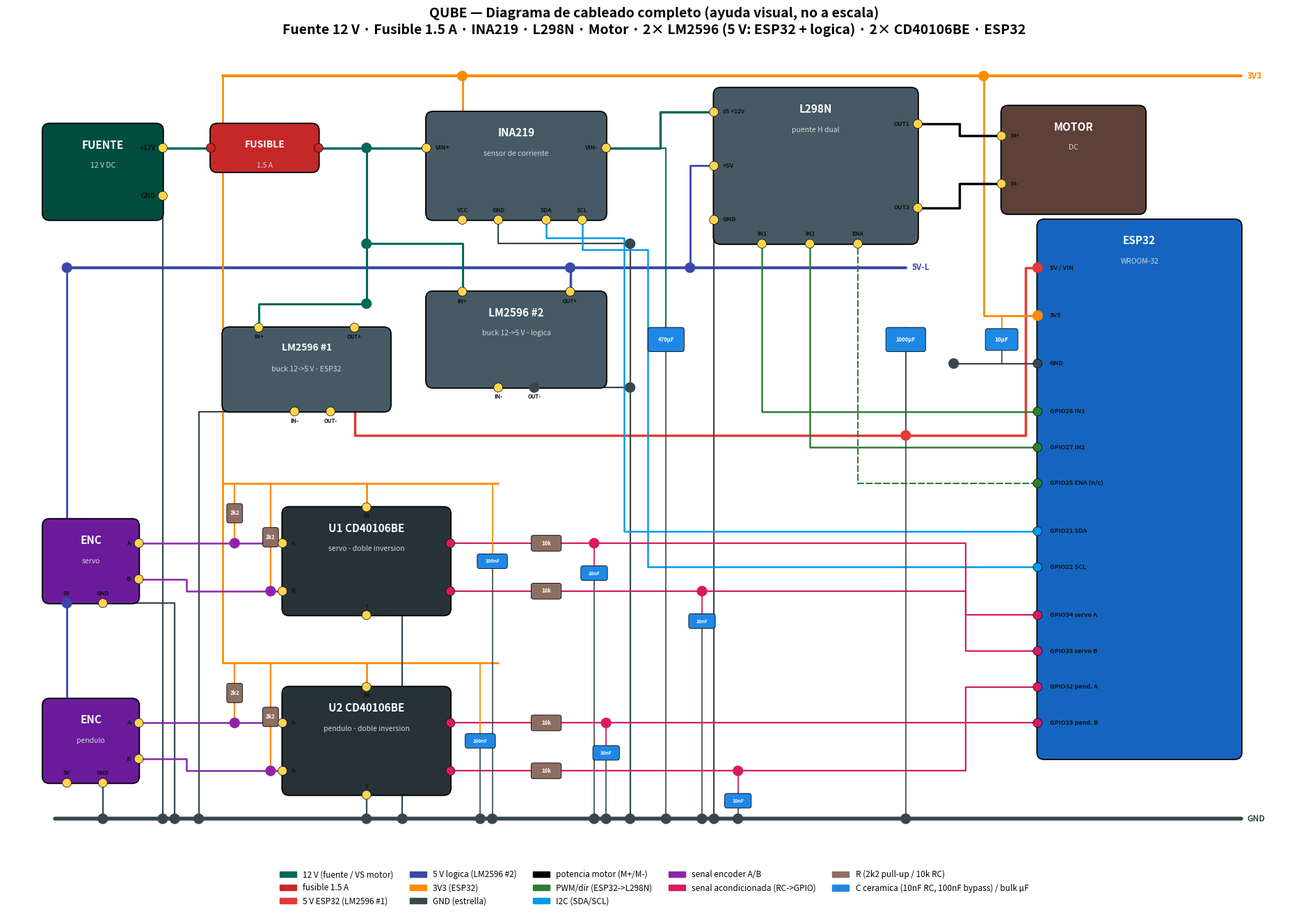

Reproduce this figure in Python. (Note: this script raises an exception after producing the figure.)
"""
Diagrama de cableado COMPLETO del sistema QUBE (ayuda visual, no a escala).
Configuracion L298N + DOBLE LM2596:
  Fuente 12 V -> Fusible 1.5 A -> INA219 -> L298N -> Motor.
  LM2596 #1 (buck 12->5 V) alimenta SOLO el ESP32 (rail 5V-E, aislado).
  LM2596 #2 (buck 12->5 V) alimenta la logica: L298N +5V, encoders y protoboard (rail 5V-L).
  2x CD40106BE para acondicionamiento (pull-ups 2k2 + doble inversion + RC 10k/10n).
  ESP32 como concentrador (PWM IN1/IN2/ENA, I2C, encoders).

Uso:  uv run python docs/hardware/system_wiring_l298n.py
Salida: docs/hardware/system_wiring_l298n.png
"""

from pathlib import Path

import matplotlib.patches as mpatches
import matplotlib.pyplot as plt
from matplotlib.patches import Circle, FancyBboxPatch

# --- colores por red ---
C_12V = "#00695c"   # potencia 12 V (fuente / VS motor)
C_5VE = "#e53935"   # bus 5 V ESP32   (LM2596 #1, aislado)
C_5VL = "#3949ab"   # bus 5 V logica  (LM2596 #2: L298N +5V, encoders, protoboard)
C_3V3 = "#fb8c00"   # bus 3V3 (regulador ESP32)
C_GND = "#37474f"   # tierra
C_I2C = "#039be5"   # I2C (SDA/SCL)
C_PWM = "#2e7d32"   # control PWM/dir (ESP32 -> L298N)
C_SIG = "#8e24aa"   # senal encoder A/B (open-drain)
C_OUT = "#d81b60"   # senal acondicionada (RC -> GPIO)
C_MOT = "#000000"   # potencia del motor (M+/M-)
C_FUSE = "#c62828"  # fusible (resaltado)

C_BLK = "#455a64"   # modulos de potencia
C_CHIP = "#263238"  # chips
C_MCU = "#1565c0"   # ESP32
C_ENC = "#6a1b9a"   # encoders
C_SRC = "#004d40"   # fuente
C_PIN = "#ffd54f"
C_RES = "#8d6e63"
C_CAP = "#1e88e5"

P: dict[str, tuple[float, float]] = {}

fig, ax = plt.subplots(figsize=(20, 13))


def block(x, y, w, h, title, fc, sub=None, tc="white", fs=11):
    ax.add_patch(FancyBboxPatch((x, y), w, h,
                 boxstyle="round,pad=0.1,rounding_size=1.2",
                 fc=fc, ec="#000", lw=1.3, zorder=3))
    ax.text(x + w / 2, y + h - 2.6, title, ha="center", va="top",
            color=tc, fontweight="bold", fontsize=fs, zorder=6)
    if sub:
        ax.text(x + w / 2, y + h - 6.4, sub, ha="center", va="top",
                color="#cfd8dc", fontsize=7.5, zorder=6)
    return x, y, w, h


def pin(name, x, y, label, dx=0.0, dy=0.0, ha="center", va="center",
        color=C_PIN, fs=7):
    ax.add_patch(Circle((x, y), 0.75, fc=color, ec="#000", lw=0.5, zorder=6))
    ax.text(x + dx, y + dy, label, ha=ha, va=va, fontsize=fs,
            color="#111", fontweight="bold", zorder=7)
    P[name] = (x, y)


def net(pts, color, lw=2.0, ls="-", z=2):
    xs = [p[0] for p in pts]
    ys = [p[1] for p in pts]
    ax.plot(xs, ys, color=color, lw=lw, ls=ls, zorder=z,
            solid_capstyle="round", dash_capstyle="round")


def link(a, b, color, lw=2.0, ls="-", via=None, z=2):
    pts = [P[a]] + (via or []) + [P[b]]
    net(pts, color, lw=lw, ls=ls, z=z)


def dot(x, y, color=C_GND):
    ax.add_patch(Circle((x, y), 0.8, fc=color, ec=color, zorder=7))


def rlabel(x, y, txt, color):
    ax.text(x, y, txt, ha="left", va="center", fontsize=8.5,
            color=color, fontweight="bold", zorder=8)


def comp(x, y, w, h, color, label, fs=6.5):
    ax.add_patch(FancyBboxPatch((x - w / 2, y - h / 2), w, h,
                 boxstyle="round,pad=0.02,rounding_size=0.4",
                 fc=color, ec="#000", lw=0.6, zorder=5))
    ax.text(x, y, label, ha="center", va="center", fontsize=fs,
            color="white", fontweight="bold", zorder=6)


# =========================================================================
# RAILS de alimentacion
# =========================================================================
GND_Y = 4
V5_Y = 96     # rail 5V-L (logica): encoders + L298N +5V
V3_Y = 128
net([(8, GND_Y), (206, GND_Y)], C_GND, lw=4)
net([(10, V5_Y), (150, V5_Y)], C_5VL, lw=3)   # 5V-L termina antes del ESP32
net([(36, V3_Y), (206, V3_Y)], C_3V3, lw=3)
rlabel(151, V5_Y, "5V-L", C_5VL)
rlabel(207, GND_Y, "GND", C_GND)
rlabel(207, V3_Y, "3V3", C_3V3)

# espinas 3V3 hacia la zona de senal (pull-ups + Vcc de los chips)
net([(36, V3_Y), (36, 30)], C_3V3, lw=2)
net([(36, 60), (82, 60)], C_3V3, lw=2)
net([(36, 30), (82, 30)], C_3V3, lw=2)

# =========================================================================
# CADENA DE POTENCIA:  Fuente -> Fusible -> INA219 -> L298N -> Motor
# =========================================================================
block(6, 104, 20, 16, "FUENTE", C_SRC, sub="12 V DC")
pin("SRC_P", 26, 116, "+12V", dx=-1.2, ha="right", fs=7)
pin("SRC_G", 26, 108, "GND", dx=-1.2, ha="right", fs=7)

block(34, 112, 18, 8, "FUSIBLE", C_FUSE, sub="1.5 A", fs=10)
pin("F_L", 34, 116, "", color=C_FUSE)
pin("F_R", 52, 116, "", color=C_FUSE)

block(70, 104, 30, 18, "INA219", C_BLK, sub="sensor de corriente")
pin("INA_VINp", 70, 116, "VIN+", dx=1.4, ha="left", fs=6.5)
pin("INA_VINm", 100, 116, "VIN-", dx=-1.4, ha="right", fs=6.5)
pin("INA_VCC", 76, 104, "VCC", dy=1.6, fs=6)
pin("INA_GND", 82, 104, "GND", dy=1.6, fs=6)
pin("INA_SDA", 90, 104, "SDA", dy=1.6, fs=6)
pin("INA_SCL", 96, 104, "SCL", dy=1.6, fs=6)

block(118, 100, 34, 26, "L298N", C_BLK, sub="puente H dual")
pin("L_VS", 118, 122, "VS +12V", dx=1.4, ha="left", fs=6)
pin("L_5V", 118, 113, "+5V", dx=1.4, ha="left", fs=6.5)
pin("L_GND", 118, 104, "GND", dx=1.4, ha="left", fs=6.5)
pin("L_IN1", 126, 100, "IN1", dy=1.6, fs=6)
pin("L_IN2", 134, 100, "IN2", dy=1.6, fs=6)
pin("L_ENA", 142, 100, "ENA", dy=1.6, fs=6)
pin("L_O1", 152, 120, "OUT1", dx=-1.4, ha="right", fs=6)
pin("L_O2", 152, 106, "OUT2", dx=-1.4, ha="right", fs=6)

block(166, 105, 24, 18, "MOTOR", "#5d4037", sub="DC")
pin("MOT_p", 166, 118, "M+", dx=1.4, ha="left", fs=6.5)
pin("MOT_m", 166, 110, "M-", dx=1.4, ha="left", fs=6.5)

# --- LM2596 #2 (logica): 12->5 V, alimenta L298N +5V, encoders y protoboard ---
block(70, 76, 30, 16, "LM2596 #2", C_BLK, sub="buck 12->5 V - logica")
pin("L2_INp", 76, 92, "IN+", dy=-1.6, fs=6)
pin("L2_OUTp", 94, 92, "OUT+", dy=-1.6, fs=5.5)
pin("L2_INm", 82, 76, "IN-", dy=-1.6, fs=6)
pin("L2_OUTm", 88, 76, "OUT-", dy=-1.6, fs=5.5)

# --- LM2596 #1 (ESP32): 12->5 V, alimenta SOLO el ESP32 (rail aislado) ---
block(36, 72, 28, 14, "LM2596 #1", C_BLK, sub="buck 12->5 V - ESP32", fs=10)
pin("L1_INp", 42, 86, "IN+", dy=-1.6, fs=6)
pin("L1_OUTp", 58, 86, "OUT+", dy=-1.6, fs=5.5)
pin("L1_INm", 48, 72, "IN-", dy=-1.6, fs=6)
pin("L1_OUTm", 54, 72, "OUT-", dy=-1.6, fs=5.5)

# =========================================================================
# ESP32 (concentrador)
# =========================================================================
block(172, 14, 34, 90, "ESP32", C_MCU, sub="WROOM-32")
esp_pins = [
    ("ESP_5V", 96, "5V / VIN", C_5VE),
    ("ESP_3V3", 88, "3V3", C_3V3),
    ("ESP_GND", 80, "GND", C_GND),
    ("ESP_26", 72, "GPIO26 IN1", C_PWM),
    ("ESP_27", 66, "GPIO27 IN2", C_PWM),
    ("ESP_25", 60, "GPIO25 ENA (n/c)", C_PWM),
    ("ESP_21", 52, "GPIO21 SDA", C_I2C),
    ("ESP_22", 46, "GPIO22 SCL", C_I2C),
    ("ESP_34", 38, "GPIO34 servo A", C_OUT),
    ("ESP_35", 32, "GPIO35 servo B", C_OUT),
    ("ESP_32", 26, "GPIO32 pend. A", C_OUT),
    ("ESP_33", 20, "GPIO33 pend. B", C_OUT),
]
for name, yy, lbl, col in esp_pins:
    pin(name, 172, yy, lbl, dx=2.0, ha="left", fs=6.5, color=col)

# =========================================================================
# ACONDICIONAMIENTO: encoders -> CD40106 (x2 inv) -> RC -> GPIO
# =========================================================================
block(6, 40, 16, 14, "ENC", C_ENC, sub="servo")
pin("ES_A", 22, 50, "A", dx=-1.4, ha="right", fs=6.5)
pin("ES_B", 22, 44, "B", dx=-1.4, ha="right", fs=6.5)
pin("ES_5V", 10, 40, "5V", dy=1.6, fs=6)
pin("ES_G", 16, 40, "GND", dy=1.6, fs=6)

block(6, 10, 16, 14, "ENC", C_ENC, sub="pendulo")
pin("EP_A", 22, 20, "A", dx=-1.4, ha="right", fs=6.5)
pin("EP_B", 22, 14, "B", dx=-1.4, ha="right", fs=6.5)
pin("EP_5V", 10, 10, "5V", dy=1.6, fs=6)
pin("EP_G", 16, 10, "GND", dy=1.6, fs=6)

block(46, 38, 28, 18, "U1 CD40106BE", C_CHIP, sub="servo - doble inversion")
pin("U1_Ai", 46, 50, "A", dx=1.4, ha="left", fs=6)
pin("U1_Bi", 46, 42, "B", dx=1.4, ha="left", fs=6)
pin("U1_Ao", 74, 50, "", color=C_OUT)
pin("U1_Bo", 74, 42, "", color=C_OUT)
pin("U1_Vcc", 60, 56, "14", dy=-1.4, fs=6)
pin("U1_G", 60, 38, "7", dy=1.4, fs=6)

block(46, 8, 28, 18, "U2 CD40106BE", C_CHIP, sub="pendulo - doble inversion")
pin("U2_Ai", 46, 20, "A", dx=1.4, ha="left", fs=6)
pin("U2_Bi", 46, 12, "B", dx=1.4, ha="left", fs=6)
pin("U2_Ao", 74, 20, "", color=C_OUT)
pin("U2_Bo", 74, 12, "", color=C_OUT)
pin("U2_Vcc", 60, 26, "14", dy=-1.4, fs=6)
pin("U2_G", 60, 8, "7", dy=1.4, fs=6)

# =========================================================================
# NETS
# =========================================================================
# ---- 12 V: Fuente -> Fusible -> nodo -> {INA219 VIN+, LM2596 #1 IN+, #2 IN+} ----
link("SRC_P", "F_L", C_12V, lw=2.5)
net([(52, 116), (70, 116)], C_12V, lw=2.5)          # fusible -> VIN+
dot(60, 116, C_12V)                                 # nodo 12 V
net([(60, 116), (60, 90)], C_12V, lw=2.2)           # bajante 12 V
dot(60, 100, C_12V)
dot(60, 90, C_12V)
net([(60, 100), (76, 100), (76, 92)], C_12V, lw=2.2)  # -> LM2596 #2 IN+
net([(60, 90), (42, 90), (42, 86)], C_12V, lw=2.2)    # -> LM2596 #1 IN+
# VS (12 V tras el shunt): INA219 VIN- -> L298N VS
net([(100, 116), (109, 116), (109, 122), (118, 122)], C_12V, lw=2.5)

# ---- 5V-L (logica): LM2596 #2 OUT+ -> rail -> {L298N +5V, encoders, protoboard} ----
net([(94, 92), (94, V5_Y)], C_5VL, lw=2.5)
dot(94, V5_Y, C_5VL)
net([(114, V5_Y), (114, 113), (118, 113)], C_5VL, lw=2.0)  # rail -> L298N +5V
dot(114, V5_Y, C_5VL)
net([(10, V5_Y), (10, 40)], C_5VL, lw=2.0)                 # rail -> enc servo 5V
dot(10, V5_Y, C_5VL)
net([(10, 40), (10, 10)], C_5VL, lw=2.0)                   # -> enc pendulo 5V
dot(10, 40, C_5VL)

# ---- 5V-E (ESP32): LM2596 #1 OUT+ -> ESP32 VIN (rail dedicado, aislado) ----
net([(58, 86), (58, 68), (170, 68), (170, 96), (172, 96)], C_5VE, lw=2.5)
dot(172, 96, C_5VE)

# ---- 3V3: ESP32 3V3 -> rail -> {INA VCC, pull-ups, U1/U2 Vcc} ----
net([(172, 88), (163, 88), (163, V3_Y)], C_3V3, lw=2.0)
dot(172, 88, C_3V3)
dot(163, V3_Y, C_3V3)
net([(76, 104), (76, V3_Y)], C_3V3, lw=2.0)   # INA VCC -> rail
dot(76, V3_Y, C_3V3)
net([(60, 56), (60, 60)], C_3V3, lw=2.0)      # U1 Vcc -> stub
net([(60, 26), (60, 30)], C_3V3, lw=2.0)      # U2 Vcc -> stub

# ---- pull-ups 2k2: uno por canal, rama a 3V3 ----
pullups = [
    (38, 50, 60),   # servo A
    (44, 42, 60),   # servo B
    (38, 20, 30),   # pendulo A
    (44, 12, 30),   # pendulo B
]
for xr, wy, stub_y in pullups:
    cy = (wy + stub_y) / 2
    comp(xr, cy, 2.6, 3.2, C_RES, "2k2", fs=5.5)
    net([(xr, wy), (xr, cy - 1.6)], C_3V3, lw=1.6)
    net([(xr, cy + 1.6), (xr, stub_y)], C_3V3, lw=1.6)
    dot(xr, wy, C_SIG)

# ---- GND: todo a la barra GND ----
for node in ("SRC_G", "L_GND", "U2_G", "EP_G"):
    x0, y0 = P[node]
    net([(x0, y0), (x0, GND_Y)], C_GND, lw=1.6)
    dot(x0, GND_Y, C_GND)
# ESP32 GND -> ramal comun con el 10 uF
net([(172, 80), (158, 80)], C_GND, lw=1.6)
dot(158, 80, C_GND)
# grounds "de arriba" a carriles libres
net([(16, 40), (28, 40), (28, GND_Y)], C_GND, lw=1.6)   # ENC servo GND
dot(28, GND_Y, C_GND)
net([(60, 38), (66, 38), (66, GND_Y)], C_GND, lw=1.6)   # U1 pin 7 GND
dot(66, GND_Y, C_GND)
# GND de LM2596 #1 (ESP32): sale por la izquierda esquivando U1
net([(48, 72), (54, 72)], C_GND, lw=1.6)                # une IN-/OUT- del buck #1
net([(48, 72), (32, 72), (32, GND_Y)], C_GND, lw=1.6)
dot(32, GND_Y, C_GND)
# GND de la seccion INA219 + LM2596 #2 a colector unico a la derecha (x=104)
net([(82, 104), (82, 100), (104, 100), (104, GND_Y)], C_GND, lw=1.6)  # INA219 GND
net([(82, 76), (104, 76)], C_GND, lw=1.6)                             # LM2596 #2 IN-/OUT-
dot(88, 76, C_GND)
dot(104, 76, C_GND)
dot(104, 100, C_GND)
dot(104, GND_Y, C_GND)

# ---- Motor: L298N OUT1/OUT2 -> motor ----
net([(152, 120), (159, 120), (159, 118), (166, 118)], C_MOT, lw=2.5)
net([(152, 106), (159, 106), (159, 110), (166, 110)], C_MOT, lw=2.5)

# ---- Control PWM/dir: ESP32 -> L298N (IN1, IN2, ENA n/c) ----
net([(172, 72), (126, 72), (126, 100)], C_PWM, lw=1.8)      # GPIO26 -> IN1
net([(172, 66), (134, 66), (134, 100)], C_PWM, lw=1.8)      # GPIO27 -> IN2
net([(172, 60), (142, 60), (142, 100)], C_PWM, lw=1.5, ls=(0, (4, 2)))  # GPIO25 -> ENA (jumper puesto: n/c)

# ---- I2C: ESP32 <-> INA219 ----
net([(90, 104), (90, 101), (103, 101), (103, 52), (172, 52)], C_I2C, lw=1.8)  # SDA
net([(96, 104), (96, 99), (107, 99), (107, 46), (172, 46)], C_I2C, lw=1.8)    # SCL

# ---- senal encoder A/B -> entradas del chip ----
net([(22, 50), (34, 50), (46, 50)], C_SIG, lw=1.8)            # servo A
net([(22, 44), (30, 44), (30, 42), (46, 42)], C_SIG, lw=1.8)  # servo B
net([(22, 20), (46, 20)], C_SIG, lw=1.8)                      # pend A
net([(22, 14), (30, 14), (30, 12), (46, 12)], C_SIG, lw=1.8)  # pend B

# ---- salida acondicionada: U out -> RC(10k + 10n) -> GPIO ----
rc_map = [
    ("U1_Ao", "ESP_34", 50, 38, 98),
    ("U1_Bo", "ESP_35", 42, 32, 116),
    ("U2_Ao", "ESP_32", 20, 26, 100),
    ("U2_Bo", "ESP_33", 12, 20, 122),
]
for out, gpio, oy, gy, dx in rc_map:
    x0, y0 = P[out]
    gx, _ = P[gpio]
    comp(90, oy, 5.0, 2.6, C_RES, "10k", fs=5.5)
    net([(x0, y0), (87.5, oy)], C_OUT, lw=1.6)
    net([(92.5, oy), (160, oy), (160, gy), (gx, gy)], C_OUT, lw=1.6)
    dot(dx, oy, C_OUT)
    comp(dx, oy - 5.0, 4.4, 2.4, C_CAP, "10nF", fs=5.0)
    net([(dx, oy), (dx, oy - 3.8)], C_OUT, lw=1.3)
    net([(dx, oy - 6.2), (dx, GND_Y)], C_GND, lw=1.2)
    dot(dx, GND_Y, C_GND)

# ---- bypass 100 nF por chip (pin 14 -> pin 7, pegado al CD40106) ----
for bx, stub_y, cy in ((81, 60, 47), (79, 30, 17)):
    comp(bx, cy, 5.0, 2.4, C_CAP, "100nF", fs=5.0)
    net([(bx, stub_y), (bx, cy + 1.2)], C_3V3, lw=1.3)
    net([(bx, cy - 1.2), (bx, GND_Y)], C_GND, lw=1.2)
    dot(bx, GND_Y, C_GND)

# ---- condensadores bulk ----
# 1000 uF en 5V-E (anti-brownout, junto a ESP32 VIN)
comp(150, 84, 6.6, 4.0, C_CAP, "1000µF", fs=5.5)
net([(150, 68), (150, 86)], C_5VE, lw=1.4)
dot(150, 68, C_5VE)
net([(150, 82), (150, GND_Y)], C_GND, lw=1.2)
dot(150, GND_Y, C_GND)
# 470 uF en 12 V (VS del L298N)
comp(110, 84, 6.0, 4.0, C_CAP, "470µF", fs=5.5)
net([(109, 116), (110, 116), (110, 86)], C_12V, lw=1.4)
net([(110, 82), (110, GND_Y)], C_GND, lw=1.2)
dot(110, GND_Y, C_GND)
# 10 uF en 3V3 (junto a los pines 3V3/GND del ESP32)
comp(166, 84, 5.4, 3.6, C_CAP, "10µF", fs=6)
net([(172, 88), (166, 88), (166, 86)], C_3V3, lw=1.4)
net([(166, 82), (166, 80), (172, 80)], C_GND, lw=1.2)

# =========================================================================
# leyenda + titulo
# =========================================================================
handles = [
    mpatches.Patch(color=C_12V, label="12 V (fuente / VS motor)"),
    mpatches.Patch(color=C_FUSE, label="fusible 1.5 A"),
    mpatches.Patch(color=C_5VE, label="5 V ESP32 (LM2596 #1)"),
    mpatches.Patch(color=C_5VL, label="5 V logica (LM2596 #2)"),
    mpatches.Patch(color=C_3V3, label="3V3 (ESP32)"),
    mpatches.Patch(color=C_GND, label="GND (estrella)"),
    mpatches.Patch(color=C_MOT, label="potencia motor (M+/M-)"),
    mpatches.Patch(color=C_PWM, label="PWM/dir (ESP32->L298N)"),
    mpatches.Patch(color=C_I2C, label="I2C (SDA/SCL)"),
    mpatches.Patch(color=C_SIG, label="senal encoder A/B"),
    mpatches.Patch(color=C_OUT, label="senal acondicionada (RC->GPIO)"),
    mpatches.Patch(color=C_RES, label="R (2k2 pull-up / 10k RC)"),
    mpatches.Patch(color=C_CAP, label="C ceramica (10nF RC, 100nF bypass) / bulk µF"),
]
ax.legend(handles=handles, loc="upper center", bbox_to_anchor=(0.5, -0.01),
          ncol=5, fontsize=8.5, frameon=False)

ax.set_title("QUBE — Diagrama de cableado completo (ayuda visual, no a escala)\n"
             "Fuente 12 V · Fusible 1.5 A · INA219 · L298N · Motor · "
             "2× LM2596 (5 V: ESP32 + logica) · 2× CD40106BE · ESP32",
             fontsize=14, fontweight="bold")
ax.set_xlim(0, 216)
ax.set_ylim(-2, 134)
ax.set_aspect("equal")
ax.axis("off")
fig.tight_layout()

out = Path(__file__).parent / "system_wiring_l298n.png"
fig.savefig(out, dpi=150, bbox_inches="tight", facecolor="white")
print(f"OK -> {out}")
